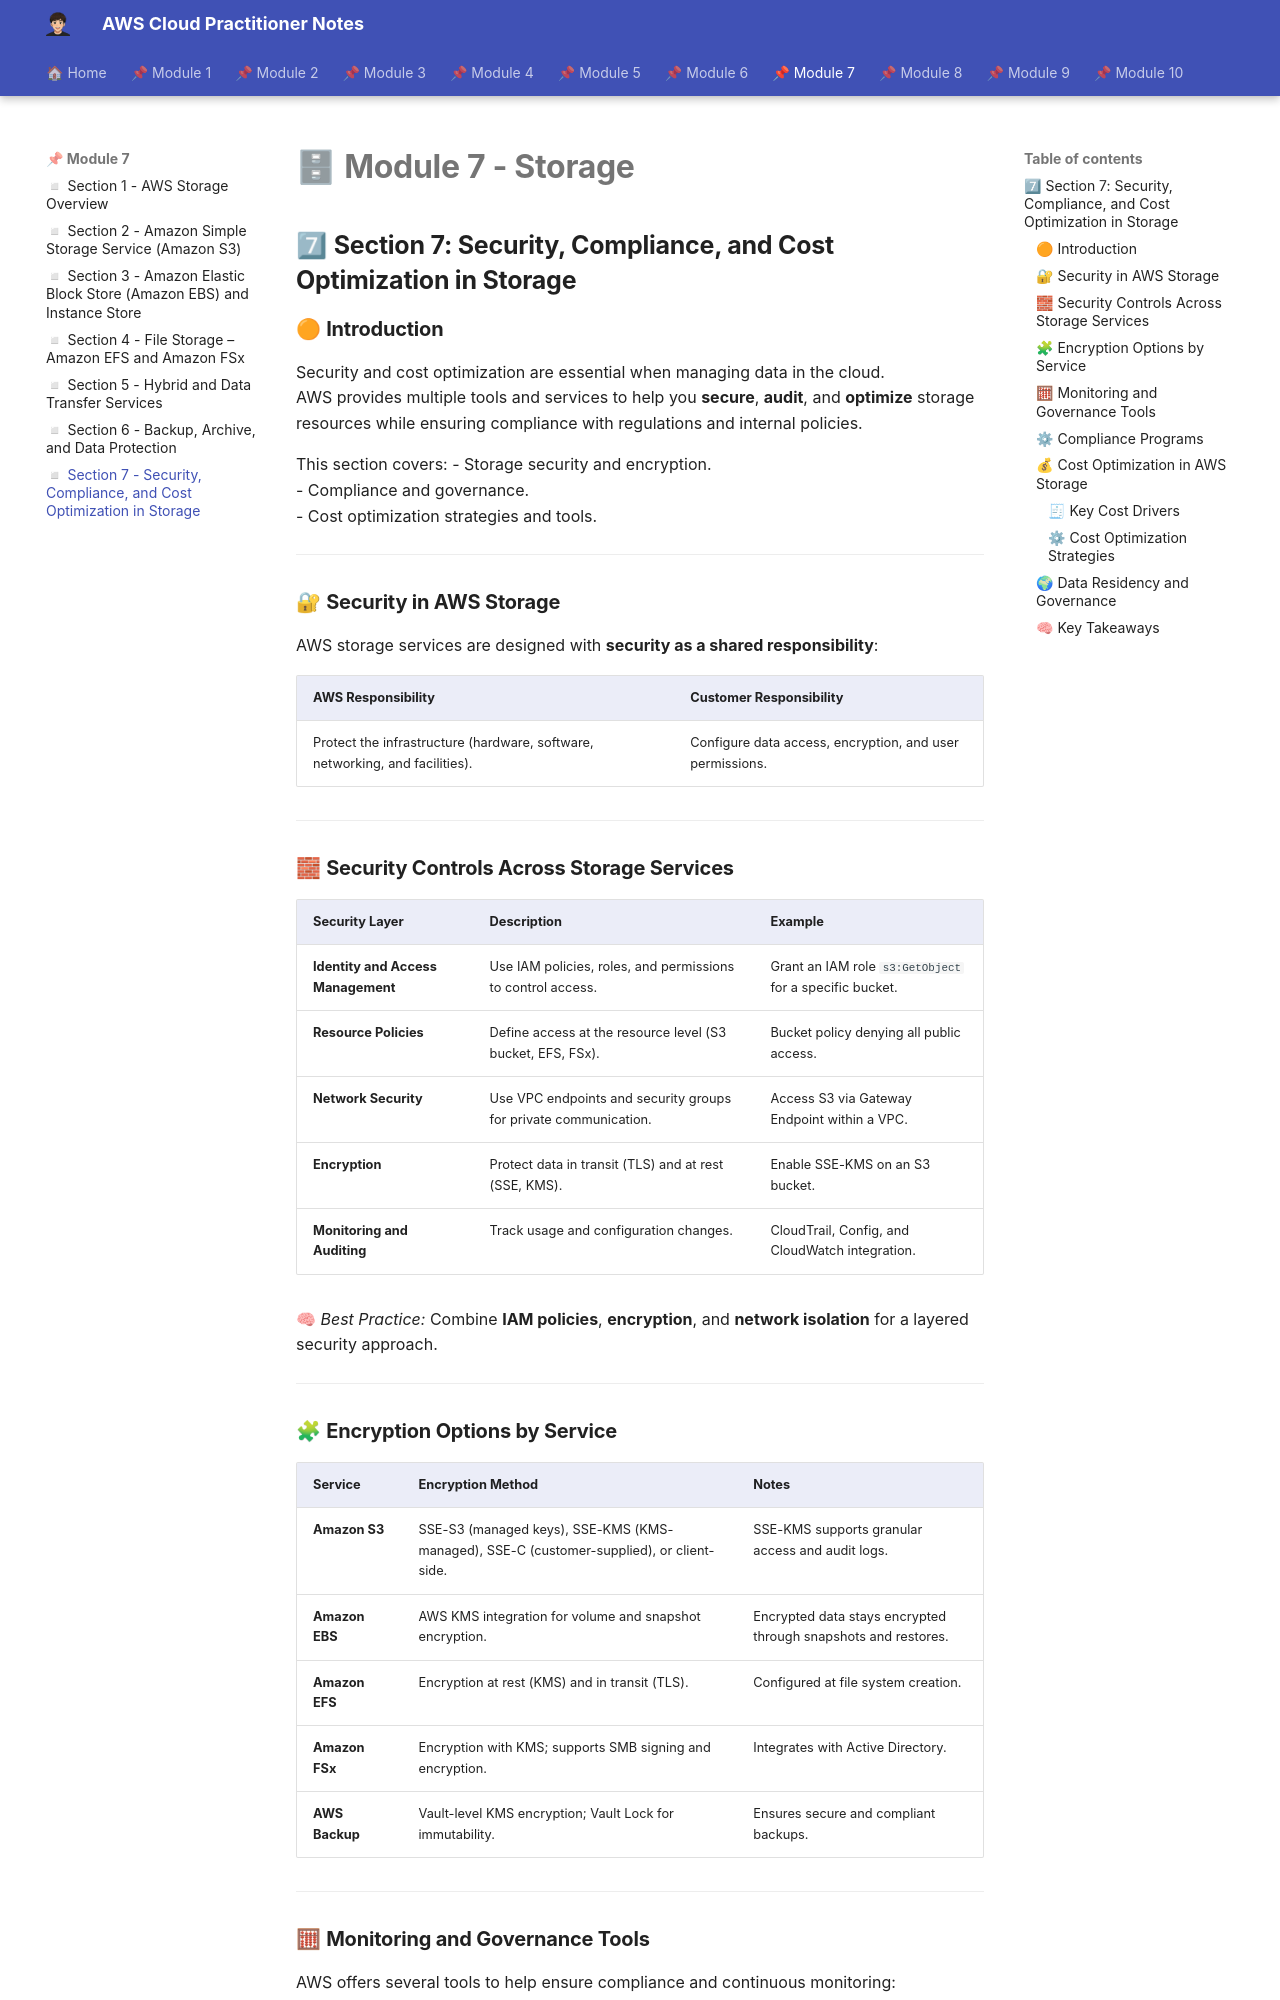

repository: albamdls/aws-notes · page: cloud-practitioner/module-7/m7_sec7/index.html · generator: mkdocs

# 🗄 **Module 7 - Storage**

## 7⃣ **Section 7: Security, Compliance, and Cost Optimization in Storage**

### 🟠 **Introduction**

Security and cost optimization are essential when managing data in the cloud.  
AWS provides multiple tools and services to help you **secure**, **audit**, and **optimize** storage resources while ensuring compliance with regulations and internal policies.

This section covers:
- Storage security and encryption.  
- Compliance and governance.  
- Cost optimization strategies and tools.

---

### 🔐 **Security in AWS Storage**

AWS storage services are designed with **security as a shared responsibility**:

| **AWS Responsibility** | **Customer Responsibility** |
|--------------------------|-----------------------------|
| Protect the infrastructure (hardware, software, networking, and facilities). | Configure data access, encryption, and user permissions. |

---

### 🧱 **Security Controls Across Storage Services**

| **Security Layer** | **Description** | **Example** |
|--------------------|-----------------|--------------|
| **Identity and Access Management** | Use IAM policies, roles, and permissions to control access. | Grant an IAM role `s3:GetObject` for a specific bucket. |
| **Resource Policies** | Define access at the resource level (S3 bucket, EFS, FSx). | Bucket policy denying all public access. |
| **Network Security** | Use VPC endpoints and security groups for private communication. | Access S3 via Gateway Endpoint within a VPC. |
| **Encryption** | Protect data in transit (TLS) and at rest (SSE, KMS). | Enable SSE-KMS on an S3 bucket. |
| **Monitoring and Auditing** | Track usage and configuration changes. | CloudTrail, Config, and CloudWatch integration. |

🧠 *Best Practice:* Combine **IAM policies**, **encryption**, and **network isolation** for a layered security approach.

---

### 🧩 **Encryption Options by Service**

| **Service** | **Encryption Method** | **Notes** |
|--------------|------------------------|-----------|
| **Amazon S3** | SSE-S3 (managed keys), SSE-KMS (KMS-managed), SSE-C (customer-supplied), or client-side. | SSE-KMS supports granular access and audit logs. |
| **Amazon EBS** | AWS KMS integration for volume and snapshot encryption. | Encrypted data stays encrypted through snapshots and restores. |
| **Amazon EFS** | Encryption at rest (KMS) and in transit (TLS). | Configured at file system creation. |
| **Amazon FSx** | Encryption with KMS; supports SMB signing and encryption. | Integrates with Active Directory. |
| **AWS Backup** | Vault-level KMS encryption; Vault Lock for immutability. | Ensures secure and compliant backups. |

---
